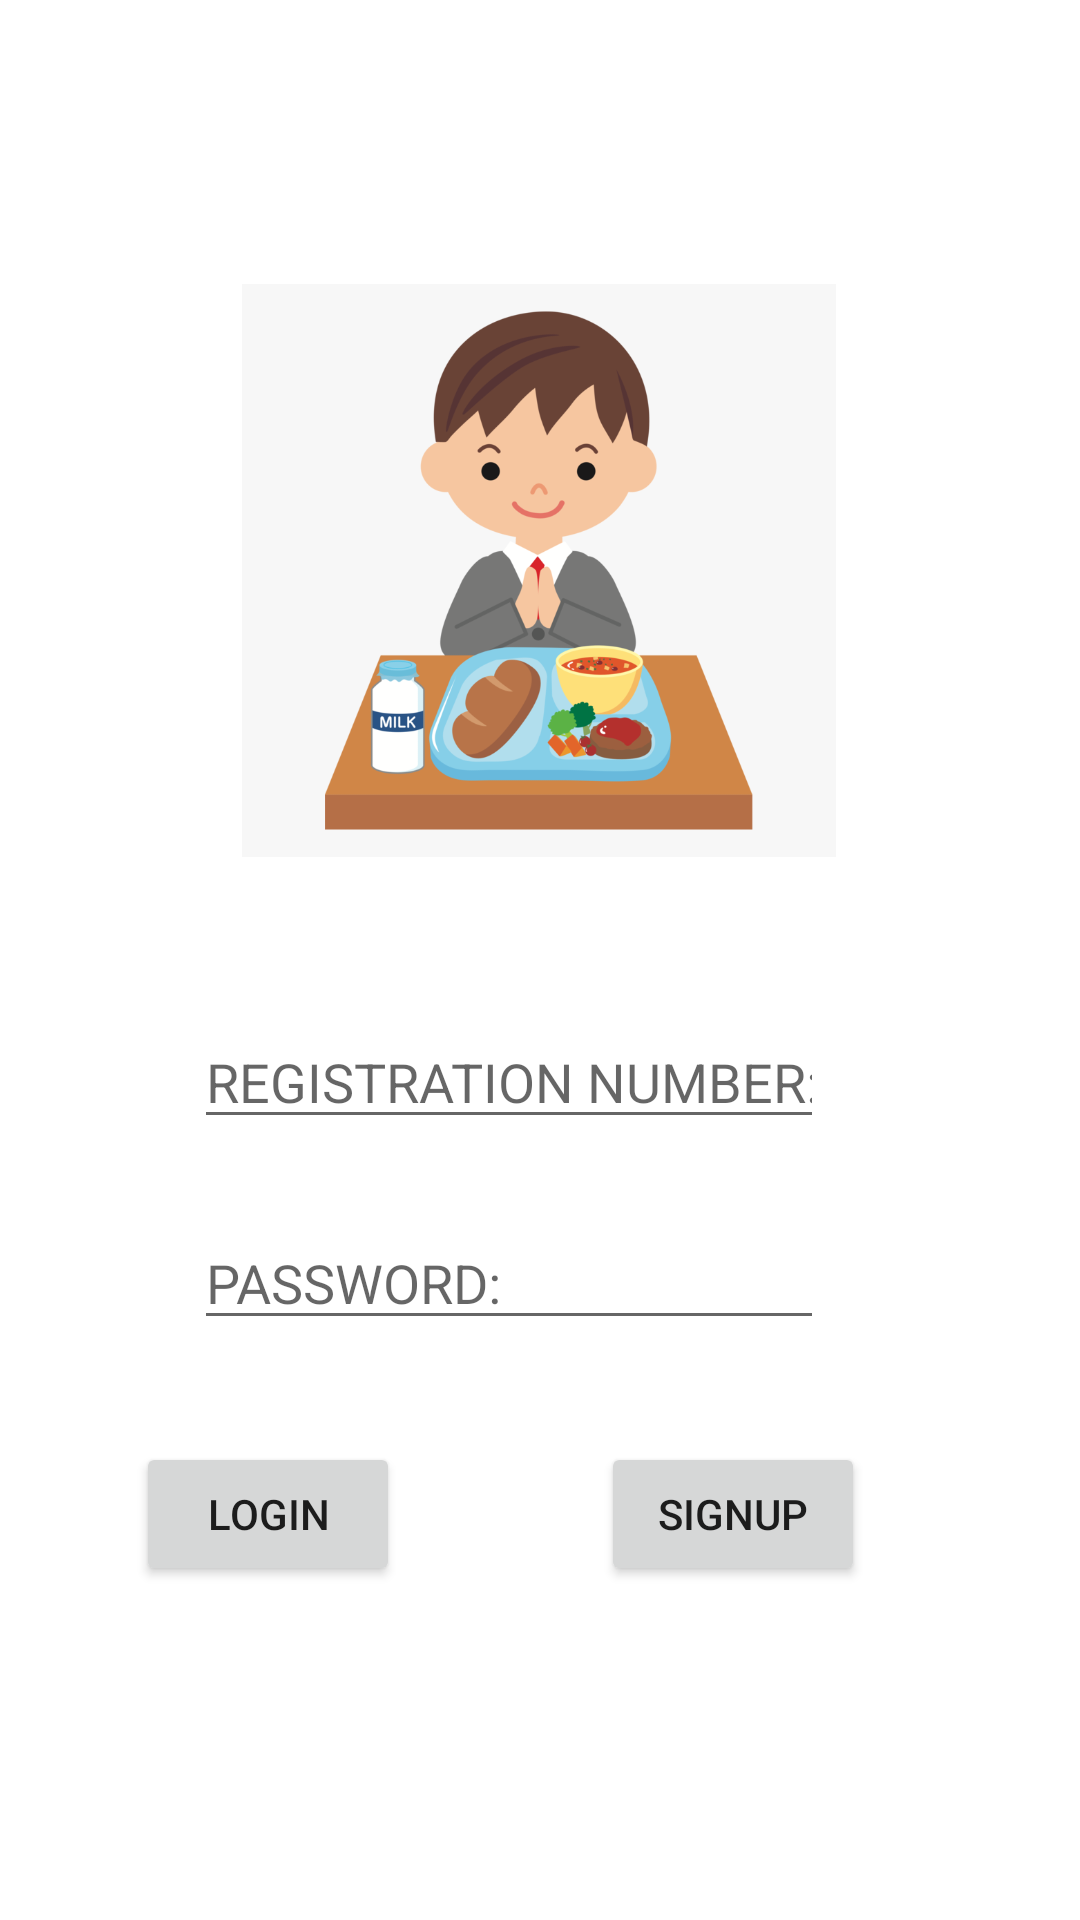

The Android layout XML behind this screen, and the referenced resources:
<!-- AndroidManifest.xml: application theme Theme.MessManager -->
<!-- res/layout/activity_main2.xml -->
<?xml version="1.0" encoding="utf-8"?>
<androidx.constraintlayout.widget.ConstraintLayout xmlns:android="http://schemas.android.com/apk/res/android"
    xmlns:app="http://schemas.android.com/apk/res-auto"
    xmlns:tools="http://schemas.android.com/tools"
    android:layout_width="match_parent"
    android:layout_height="match_parent"
    tools:context=".MainActivity2">

    <Button
        android:id="@+id/button3"
        android:layout_width="wrap_content"
        android:layout_height="wrap_content"
        android:text="LOGIN"
        app:layout_constraintBottom_toBottomOf="parent"
        app:layout_constraintEnd_toEndOf="parent"
        app:layout_constraintHorizontal_bias="0.167"
        app:layout_constraintStart_toStartOf="parent"
        app:layout_constraintTop_toTopOf="parent"
        app:layout_constraintVertical_bias="0.812" />

    <Button
        android:id="@+id/button4"
        android:layout_width="wrap_content"
        android:layout_height="wrap_content"
        android:text="SIGNUP"
        app:layout_constraintBottom_toBottomOf="parent"
        app:layout_constraintEnd_toEndOf="parent"
        app:layout_constraintHorizontal_bias="0.736"
        app:layout_constraintStart_toStartOf="parent"
        app:layout_constraintTop_toTopOf="parent"
        app:layout_constraintVertical_bias="0.812" />

    <EditText
        android:id="@+id/editTextTextPersonName"
        android:layout_width="wrap_content"
        android:layout_height="wrap_content"
        android:ems="10"
        android:inputType="textPersonName"
        android:hint="REGISTRATION NUMBER:"

        app:layout_constraintBottom_toBottomOf="parent"
        app:layout_constraintEnd_toEndOf="parent"
        app:layout_constraintHorizontal_bias="0.432"
        app:layout_constraintStart_toStartOf="parent"
        app:layout_constraintTop_toTopOf="parent"
        app:layout_constraintVertical_bias="0.565" />

    <EditText
        android:id="@+id/editTextTextPersonName2"
        android:layout_width="wrap_content"
        android:layout_height="wrap_content"
        android:ems="10"
        android:inputType="textPersonName"
        android:hint="PASSWORD:"
        app:layout_constraintBottom_toBottomOf="parent"
        app:layout_constraintEnd_toEndOf="parent"
        app:layout_constraintHorizontal_bias="0.432"
        app:layout_constraintStart_toStartOf="parent"
        app:layout_constraintTop_toTopOf="parent"
        app:layout_constraintVertical_bias="0.677" />

    <ImageView
        android:id="@+id/imageView3"
        android:layout_width="198dp"
        android:layout_height="287dp"
        app:layout_constraintBottom_toBottomOf="parent"
        app:layout_constraintEnd_toEndOf="parent"
        app:layout_constraintHorizontal_bias="0.497"
        app:layout_constraintStart_toStartOf="parent"
        app:layout_constraintTop_toTopOf="parent"
        app:layout_constraintVertical_bias="0.132"
        app:srcCompat="@drawable/c" />

</androidx.constraintlayout.widget.ConstraintLayout>
<!-- resources referenced by this layout -->
<resources>
  <!-- drawable c: png bitmap (drawable, 81566 bytes) -->
  <style name="Theme.MessManager" parent="Theme.MaterialComponents.DayNight.DarkActionBar">
          
          <item name="colorPrimary">@color/purple_500</item>
          <item name="colorPrimaryVariant">@color/purple_700</item>
          <item name="colorOnPrimary">@color/white</item>
          
          <item name="colorSecondary">@color/teal_200</item>
          <item name="colorSecondaryVariant">@color/teal_700</item>
          <item name="colorOnSecondary">@color/black</item>
          
          <item name="android:statusBarColor" tools:targetApi="l">?attr/colorPrimaryVariant</item>
          
      </style>
  <!-- not gathered from this repository: default colours our renderer supplied (Android Studio template values) -->
  <color name="purple_500">#FF6200EE</color>
  <color name="purple_700">#FF3700B3</color>
  <color name="teal_200">#FF03DAC5</color>
  <color name="teal_700">#FF018786</color>
  <color name="black">#FF000000</color>
  <color name="white">#FFFFFFFF</color>
</resources>
